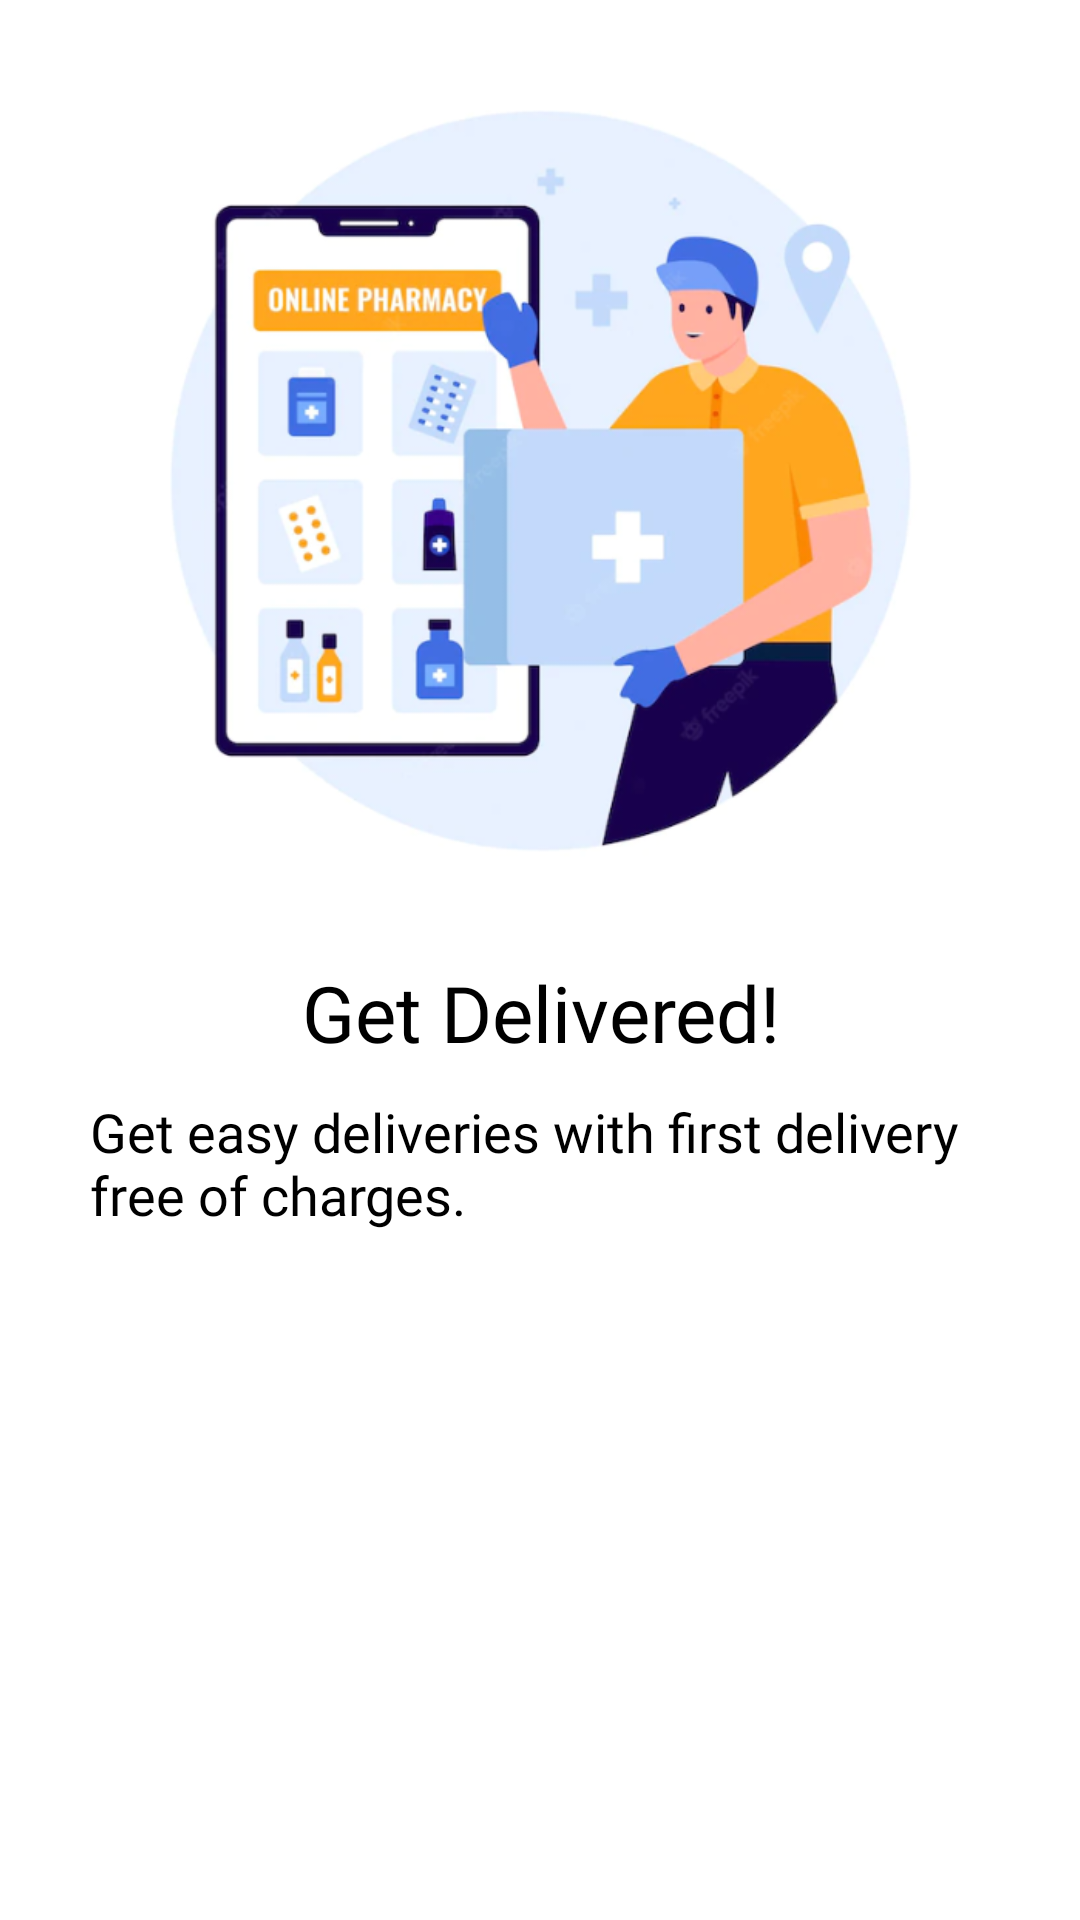

Android layout source for this screen:
<!-- AndroidManifest.xml: application theme Theme.Pharmeds -->
<!-- res/layout/slider_layout_four.xml -->
<?xml version="1.0" encoding="utf-8"?>
<LinearLayout xmlns:android="http://schemas.android.com/apk/res/android"
    android:layout_width="match_parent"
    android:layout_height="match_parent"
    xmlns:app="http://schemas.android.com/apk/res-auto"
    android:orientation="vertical"
    app:flow_horizontalAlign="center" >

    <ImageView
        android:id="@+id/introimage4"
        android:layout_width="match_parent"
        android:layout_height="300dp"
        android:layout_marginTop="10sp"
        android:src="@drawable/deliver" />

    <TextView
        android:id="@+id/texttitle4"
        android:layout_width="match_parent"
        android:layout_height="wrap_content"
        android:layout_marginTop="10dp"
        android:fontFamily="@font/fb"
        android:text="@string/texttitle4"
        android:textAlignment="center"
        android:textColor="@color/black"
        android:textSize="26dp" />
    <TextView
        android:id="@+id/textdesc4"
        android:layout_width="match_parent"
        android:layout_height="wrap_content"
        android:textSize="18dp"
        android:layout_marginTop="10dp"
        android:layout_marginHorizontal="30dp"
        android:fontFamily="@font/font1"
        android:text="@string/textdesc4"
        android:textColor="@color/black"/>


</LinearLayout>
<!-- resources referenced by this layout -->
<resources>
  <color name="black">#FF000000</color>
  <!-- drawable deliver: png bitmap (drawable, 144651 bytes) -->
  <string name="textdesc4">Get easy deliveries with first delivery free of charges.</string>
  <string name="texttitle4">Get Delivered!</string>
  <style name="Theme.Pharmeds" parent="Theme.MaterialComponents.DayNight.NoActionBar">
          
          <item name="colorPrimary">@color/teal_700</item>
          <item name="colorPrimaryDark">@color/white</item>
          <item name="colorPrimaryVariant">@color/teal_200</item>
          <item name="colorOnPrimary">@color/white</item>
          
          <item name="colorSecondary">@color/teal_200</item>
          <item name="colorSecondaryVariant">@color/teal_700</item>
          <item name="colorOnSecondary">@color/black</item>
  
      </style>
  <color name="teal_700">#FF018786</color>
  <color name="white">#FFFFFFFF</color>
  <color name="teal_200">#FF03DAC5</color>
</resources>
